The GitHub repository nurddeenIbra/cropland-mapping contains a labelled image folder "data" with 3 categories: building, cropland, uncultivated land. Examples follow, each with its label.

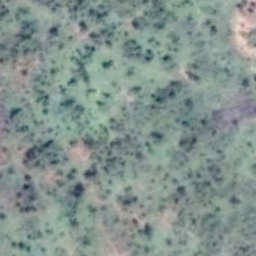
Label: uncultivated land

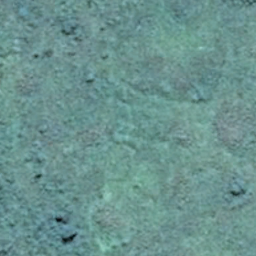
Label: uncultivated land

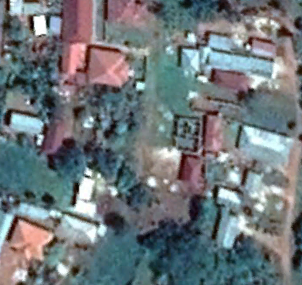
Label: building

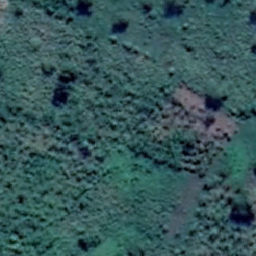
Label: cropland

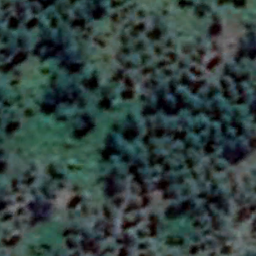
Label: cropland

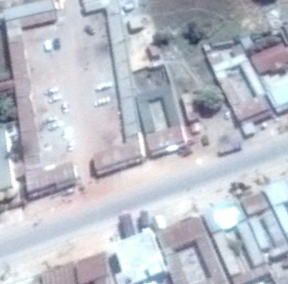
Label: building
